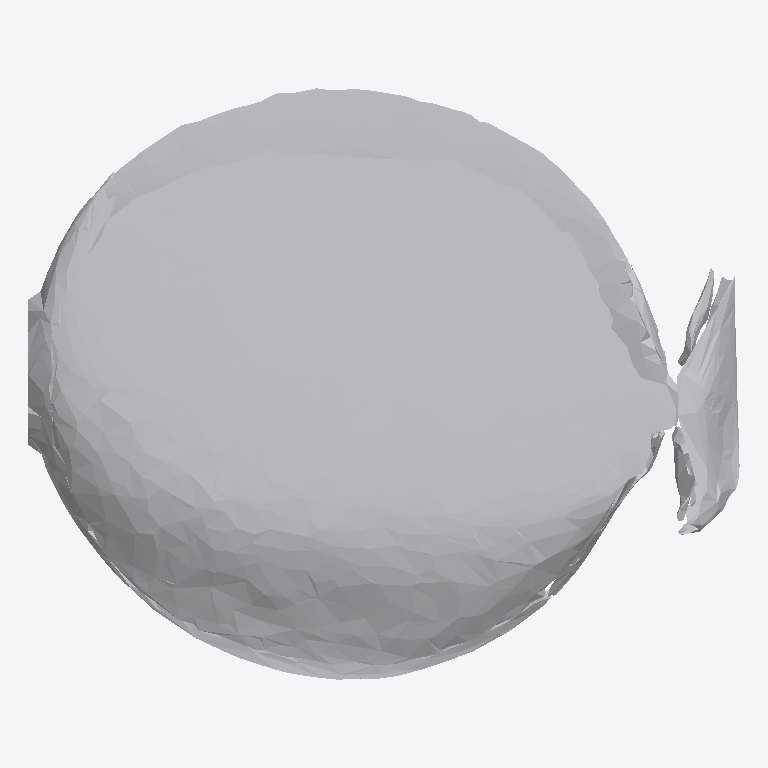
Plan cut of the same IFC building model at storey 'Ground Floor' (level 0.00 m, cut at 1.40 m), seen from above with north up, elements coloured by IFC class: 1 other element (light grey). No cut surface shows.
Extent 0.765 m × 0.636 m × 0.092 m (x, y, z). Storeys (1): Ground Floor at 0.00 m. Elements (1): 1 IfcFurniture.

HEADER;
FILE_DESCRIPTION(('ViewDefinition [CoordinationView]'),'2;1');
FILE_NAME('','2026-07-12T07:14:12',(''),(''),'IfcOpenShell 0.8.0','IfcOpenShell 0.8.0','');
FILE_SCHEMA(('IFC4'));
ENDSEC;
DATA;
#17=IFCPROJECT('3GVp2QCsDCReU7WlA2ZzhV',#5,'Office Project',$,$,$,$,(#15),#10);
#20=IFCSITE('3NCAQQov53ivzWbyTOzuMa',#5,'Site',$,$,#19,$,$,.ELEMENT.,$,$,$,$,$);
#22=IFCBUILDING('3FDIBTaTz6A8S0EeYBbWBd',#5,'Building',$,$,#21,$,$,.ELEMENT.,$,$,$);
#24=IFCBUILDINGSTOREY('2sWhubJ5f4SB6y_lJFo9n_',#5,'Ground Floor',$,$,#23,$,$,.ELEMENT.,0.0);
#35=IFCFURNITURE('1MA35W$f5DKwRnhvLrv825',#5,'list08_clock',$,$,#34,#31,$,$);
ENDSEC;
